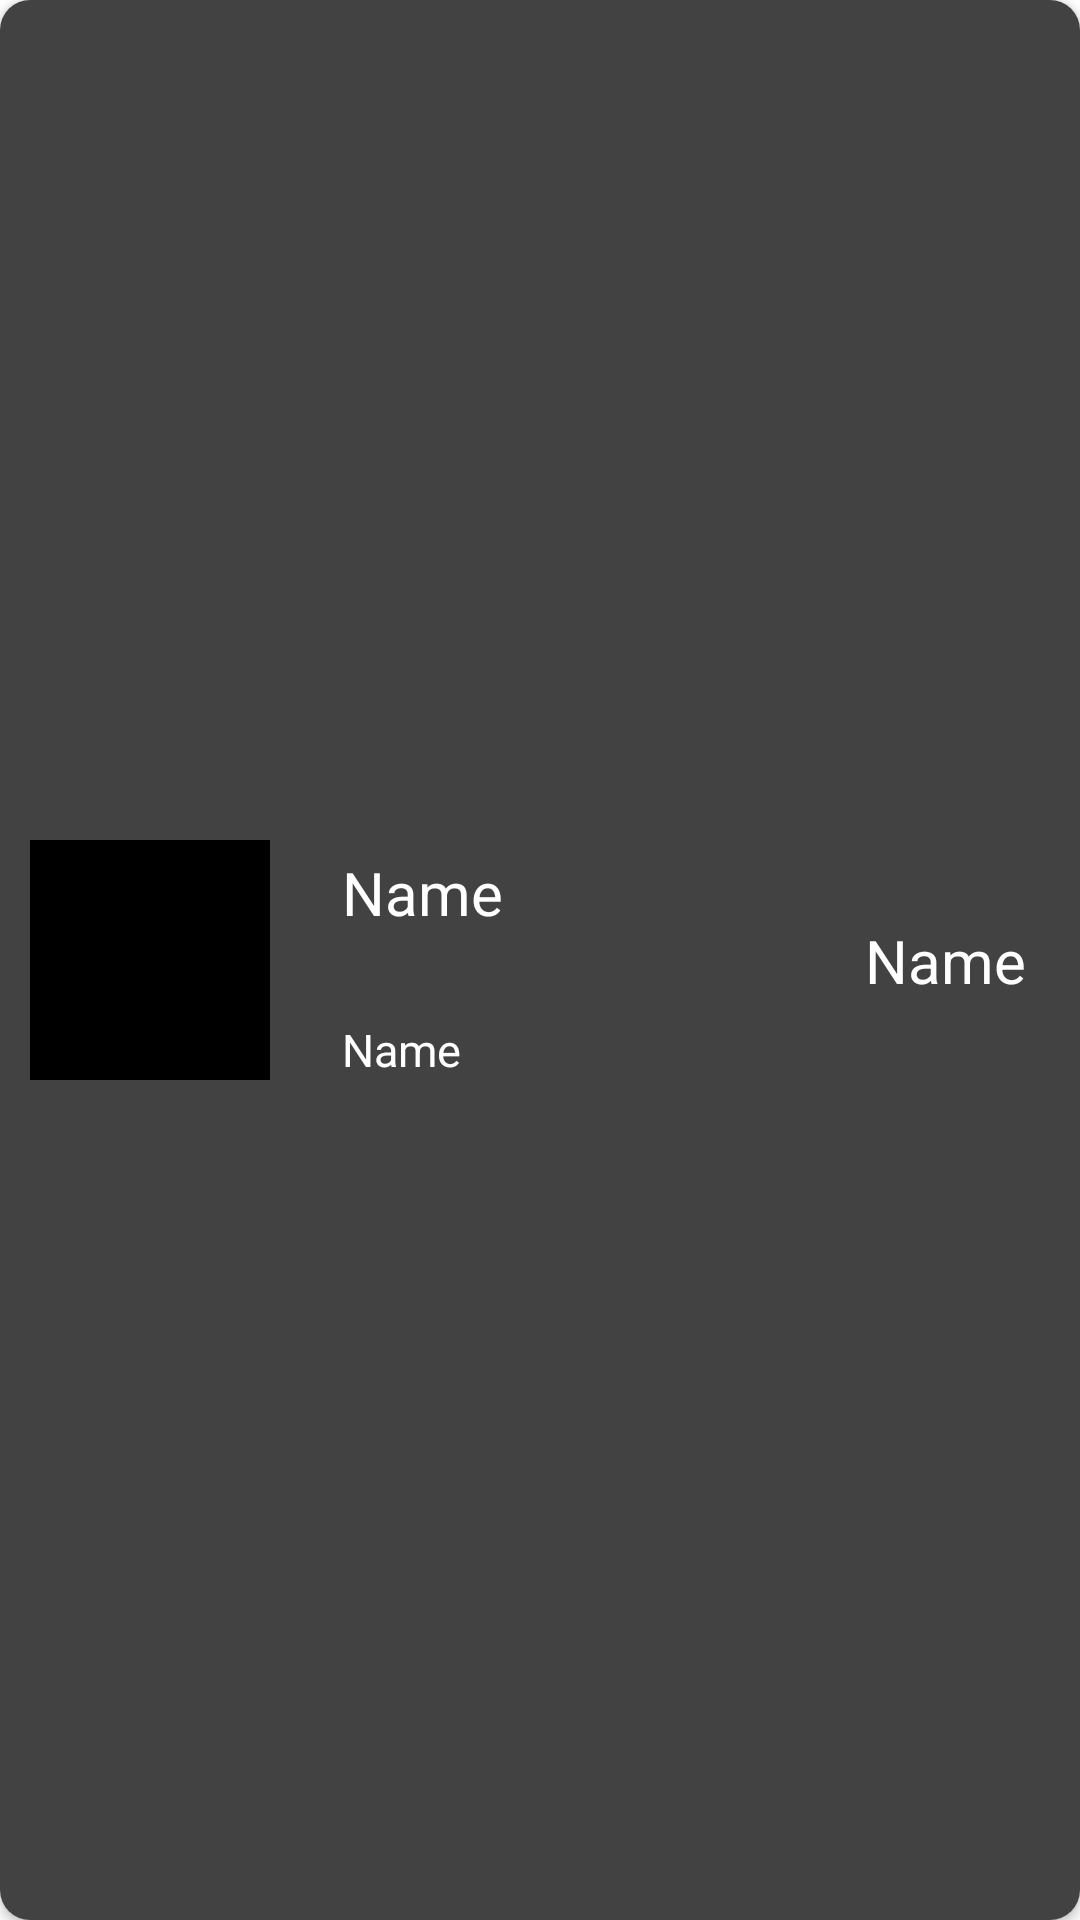

This screen was rendered from an Android layout file. Write that file and the resources it references.
<!-- AndroidManifest.xml: application theme Theme.InfoCrew -->
<!-- res/layout/fixtures_item.xml -->
<?xml version="1.0" encoding="utf-8"?>
<androidx.cardview.widget.CardView xmlns:android="http://schemas.android.com/apk/res/android"
    xmlns:tools="http://schemas.android.com/tools"
    android:layout_width="match_parent"
    android:layout_height="100dp"
    xmlns:app="http://schemas.android.com/apk/res-auto"
    app:cardCornerRadius="10dp"
    android:layout_margin="2dp"
    >

    <androidx.constraintlayout.widget.ConstraintLayout
        android:layout_width="match_parent"
        android:layout_height="match_parent"
        android:background="@color/tint_avangard"
        android:padding="10dp">

        <TextView
            android:id="@+id/tv_legaue"
            android:layout_width="wrap_content"
            android:layout_height="wrap_content"
            android:text="@string/name"
            android:textColor="@color/white"
            android:textSize="15sp"
            app:layout_constraintBottom_toBottomOf="@+id/image_logo"
            app:layout_constraintStart_toStartOf="@+id/tv_name_crew" />

        <TextView
            android:id="@+id/tv_date"
            android:layout_width="wrap_content"
            android:layout_height="wrap_content"
            android:layout_marginEnd="8dp"
            android:text="@string/name"
            android:textColor="@color/white"
            android:textSize="20sp"
            app:layout_constraintBottom_toBottomOf="parent"
            app:layout_constraintEnd_toEndOf="parent"
            app:layout_constraintTop_toTopOf="parent" />

        <TextView
            android:id="@+id/tv_name_crew"
            android:layout_width="wrap_content"
            android:layout_height="wrap_content"
            android:layout_marginStart="24dp"
            android:layout_marginTop="4dp"
            android:text="@string/name"
            android:textColor="@color/white"
            android:textSize="20sp"
            app:layout_constraintStart_toEndOf="@+id/image_logo"
            app:layout_constraintTop_toTopOf="@+id/image_logo" />

        <ImageView
            android:id="@+id/image_logo"
            android:layout_width="80dp"
            android:layout_height="80dp"
            android:background="@color/black"
            app:layout_constraintBottom_toBottomOf="parent"
            app:layout_constraintStart_toStartOf="parent"
            app:layout_constraintTop_toTopOf="parent" />


    </androidx.constraintlayout.widget.ConstraintLayout>
</androidx.cardview.widget.CardView>
<!-- resources referenced by this layout -->
<resources>
  <color name="black">#FF000000</color>
  <color name="tint_avangard">#434242</color>
  <color name="white">#FFFFFFFF</color>
  <string name="name">Name</string>
  <style name="Theme.InfoCrew" parent="Theme.MaterialComponents.DayNight.DarkActionBar">
          
          <item name="colorPrimary">@color/text_tint</item>
          <item name="colorPrimaryVariant">@color/text_tint</item>
          <item name="colorOnPrimary">@color/text_tint</item>
          
          <item name="colorSecondary">@color/teal_200</item>
          <item name="colorSecondaryVariant">@color/teal_700</item>
          <item name="colorOnSecondary">@color/text_tint</item>
          
          <item name="android:statusBarColor">@color/tint</item>
          <item name="windowActionBar">false</item>
          <item name="windowNoTitle">true</item>
  
          
      </style>
  <color name="text_tint">#B1B0B0</color>
  <color name="teal_200">#FF03DAC5</color>
  <color name="teal_700">#FF018786</color>
  <color name="tint">#2C2C2C</color>
</resources>
